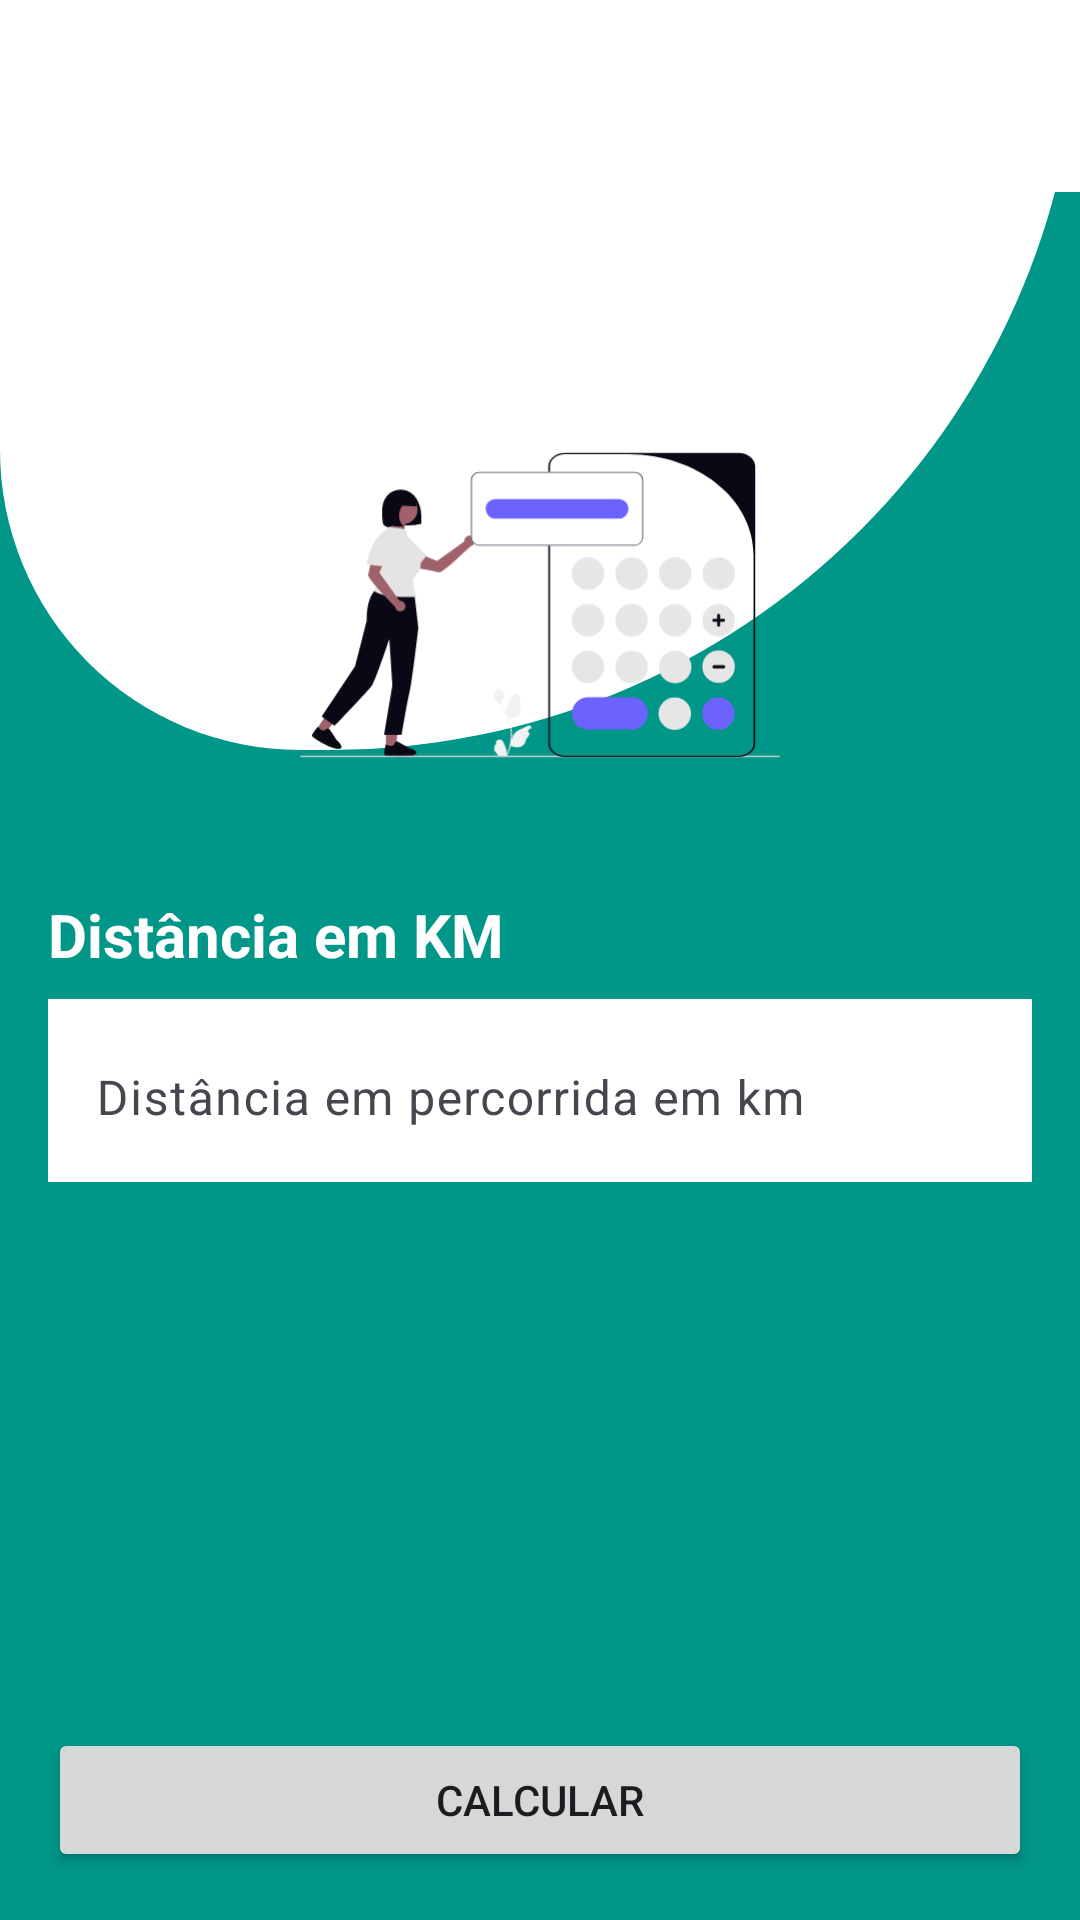

Layout XML and referenced resources for this Android screen:
<!-- AndroidManifest.xml: application theme Theme.AppGastoCombustivel -->
<!-- res/layout/activity_distancia_em_kmactivity.xml -->
<?xml version="1.0" encoding="utf-8"?>
<androidx.constraintlayout.widget.ConstraintLayout
    xmlns:android="http://schemas.android.com/apk/res/android"
    xmlns:app="http://schemas.android.com/apk/res-auto"
    xmlns:tools="http://schemas.android.com/tools"
    android:id="@+id/main"
    android:layout_width="match_parent"
    android:layout_height="match_parent"
    tools:context=".DistanciaEmKMActivity"
    android:background="@color/verde">

    <View
        android:id="@+id/topoTelaInicial"
        android:layout_width="match_parent"
        android:layout_height="250dp"
        android:background="@drawable/bg_telas"
        tools:ignore="MissingConstraints" />

    <TextView
        android:id="@+id/textView4"
        android:layout_width="0dp"
        android:layout_height="wrap_content"
        android:layout_marginStart="16dp"
        android:layout_marginTop="48dp"
        android:layout_marginEnd="16dp"
        android:text="Distância em KM"
        android:textColor="@color/white"
        android:textStyle="bold"
        android:textSize="20sp"
        app:layout_constraintEnd_toEndOf="parent"
        app:layout_constraintStart_toStartOf="parent"
        app:layout_constraintTop_toBottomOf="@+id/topoTelaInicial" />

    <com.google.android.material.textfield.TextInputLayout
        android:id="@+id/txtDistancia"
        android:layout_width="0dp"
        android:layout_height="wrap_content"
        android:layout_marginStart="16dp"
        android:layout_marginTop="8dp"
        android:layout_marginEnd="16dp"
        android:background="@color/white"
        app:layout_constraintEnd_toEndOf="parent"
        app:layout_constraintStart_toStartOf="parent"
        app:layout_constraintTop_toBottomOf="@+id/textView4">

        <com.google.android.material.textfield.TextInputEditText
            android:id="@+id/editDistancia"
            android:layout_width="match_parent"
            android:layout_height="wrap_content"
            android:background="@color/white"
            android:hint="Distância em percorrida em km" />
    </com.google.android.material.textfield.TextInputLayout>

    <Button
        android:id="@+id/btCalcular"
        android:layout_width="0dp"
        android:layout_height="wrap_content"
        android:layout_marginStart="16dp"
        android:layout_marginEnd="16dp"
        android:layout_marginBottom="16dp"
        android:text="Calcular"
        app:layout_constraintBottom_toBottomOf="parent"
        app:layout_constraintEnd_toEndOf="parent"
        app:layout_constraintStart_toStartOf="parent" />

    <ImageView
        android:id="@+id/imageView4"
        android:layout_width="170dp"
        android:layout_height="160dp"
        android:layout_marginBottom="-32dp"
        app:layout_constraintBottom_toBottomOf="@+id/topoTelaInicial"
        app:layout_constraintEnd_toEndOf="@+id/topoTelaInicial"
        app:layout_constraintStart_toStartOf="@+id/topoTelaInicial"
        app:srcCompat="@drawable/ic_imagem_topo_tela_distancia" />

    <com.google.android.material.appbar.MaterialToolbar
        android:id="@+id/materialToolbar"
        android:layout_width="0dp"
        android:layout_height="wrap_content"
        android:background="@color/white"
        android:minHeight="?attr/actionBarSize"
        android:theme="?attr/actionBarTheme"
        app:title=" "
        app:layout_constraintEnd_toEndOf="parent"
        app:layout_constraintStart_toStartOf="parent"
        app:layout_constraintTop_toTopOf="@+id/topoTelaInicial" />


</androidx.constraintlayout.widget.ConstraintLayout>
<!-- resources referenced by this layout -->
<resources>
  <color name="verde">#009688</color>
  <color name="white">#FFFFFFFF</color>
  <!-- drawable bg_telas (drawable) -->
  <?xml version="1.0" encoding="utf-8"?>
  <shape xmlns:android="http://schemas.android.com/apk/res/android"
      android:shape="rectangle">
  
      <solid android:color="@color/white" />
  
      <corners
          android:bottomLeftRadius="140dp"
          android:bottomRightRadius="350dp"
          />
  
  </shape>
  <!-- drawable ic_imagem_topo_tela_distancia: vector/xml drawable (drawable, 9705 chars, omitted) -->
  <style name="Theme.AppGastoCombustivel" parent="Base.Theme.AppGastoCombustivel" />
  <style name="Base.Theme.AppGastoCombustivel" parent="Theme.Material3.DayNight.NoActionBar">
          
          
      </style>
</resources>
